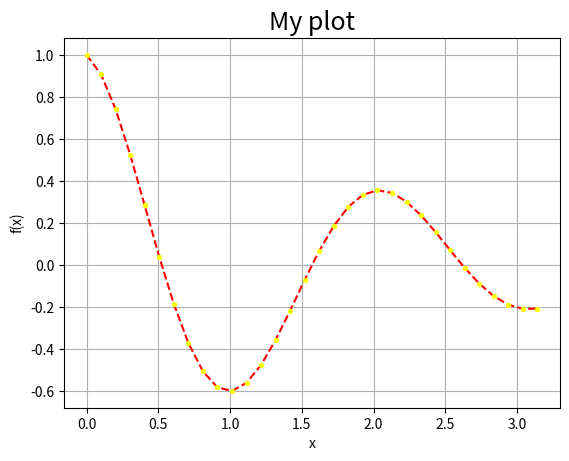

Here is the Python script that generated this plot:
# ex11_11.py
import numpy as np
import matplotlib.pyplot as plt

# 定義函數 f(x)
def f(x):
    return np.exp(-0.5 * x) * np.cos(3 * x)

# 生成 32 個從 0 到 π 的點
x = np.linspace(0, np.pi, 32)
y = f(x)

# 繪製圖形
plt.plot(x, y, 'r--', label=r'$f(x) = e^{-0.5x} \cos(3x)$')  # 紅色虛線
plt.scatter(x, y, color='yellow', s=8, zorder=5)  # 大小為 8 的黃色圓點

# 加上標題、標籤與網格
plt.title('My plot', fontsize=18)
plt.xlabel('x')
plt.ylabel('f(x)')
plt.grid(True)

plt.show()  # 顯示圖形

'''output---------------------------

---------------------------------'''
